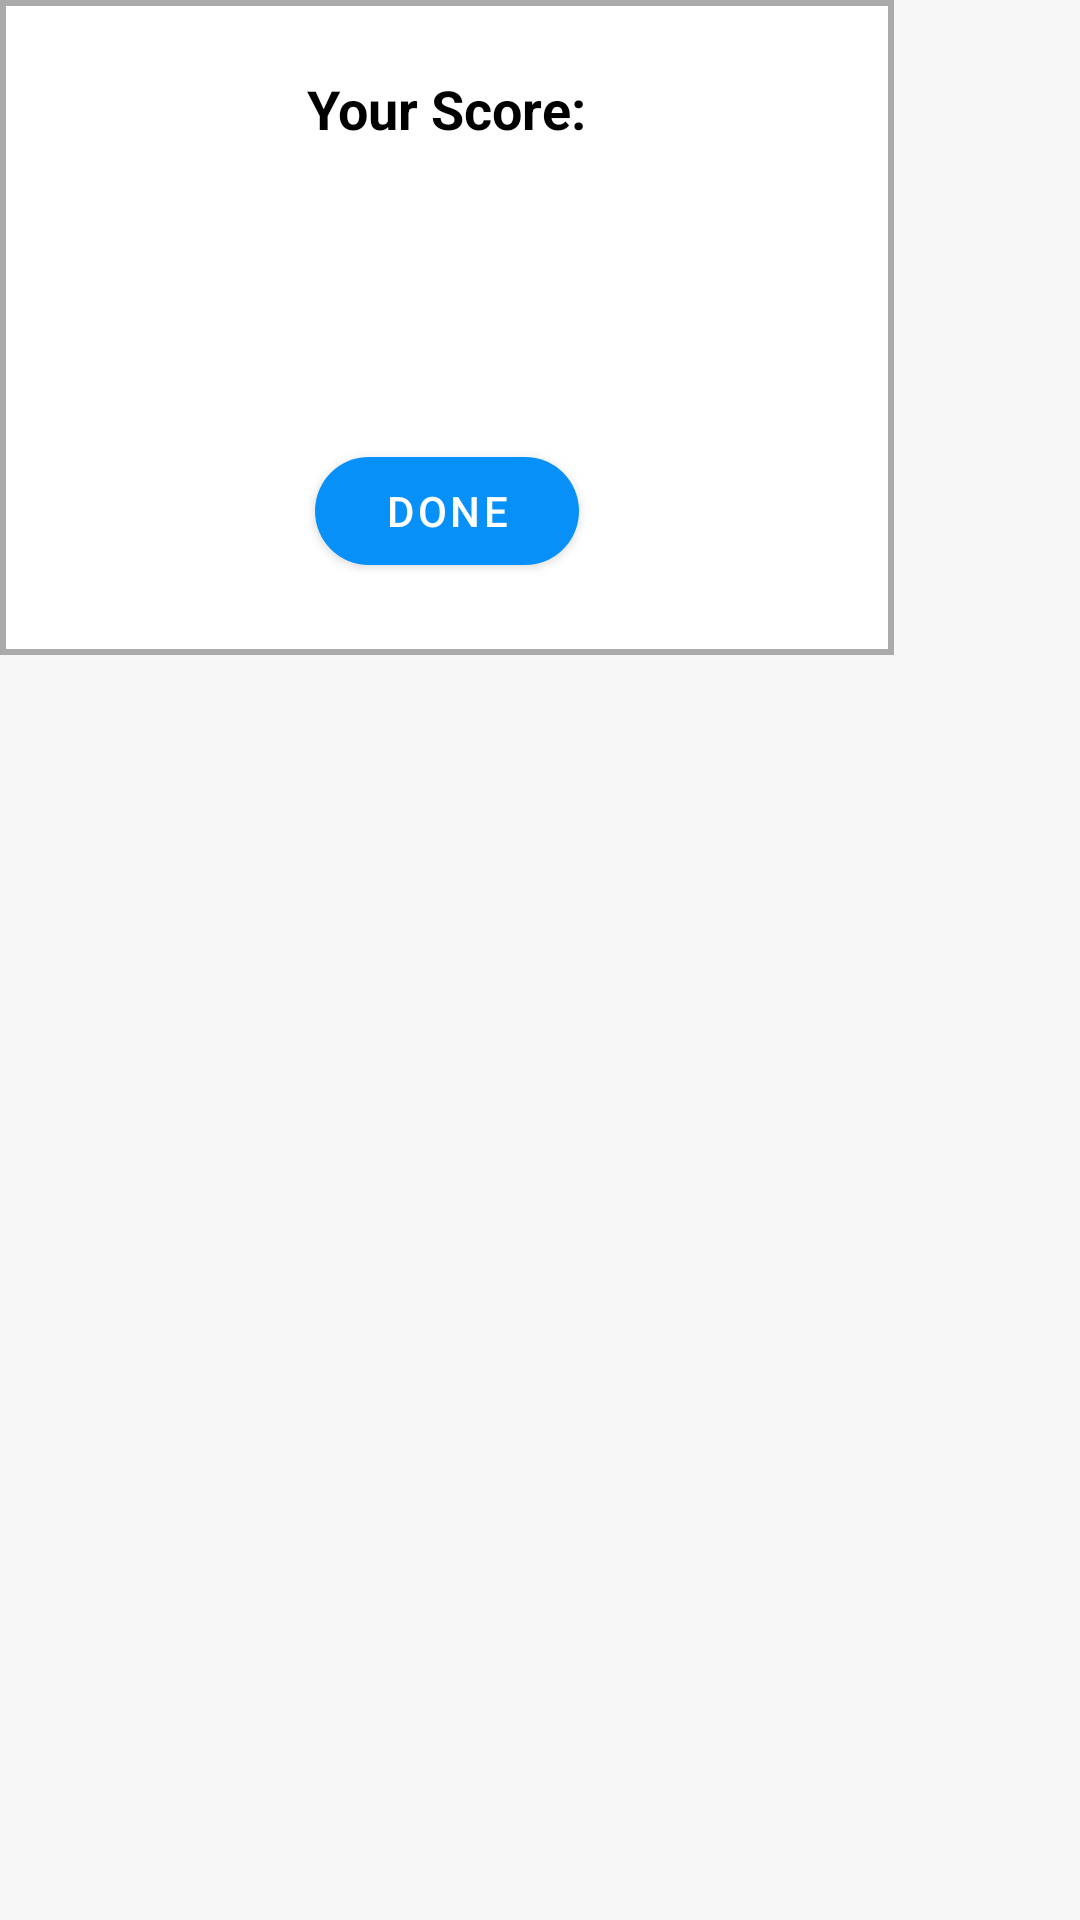

Layout XML and referenced resources for this Android screen:
<!-- AndroidManifest.xml: application theme Theme.JSMART -->
<!-- res/layout/activity_result_quiz.xml -->
<?xml version="1.0" encoding="utf-8"?>
<FrameLayout
    xmlns:android="http://schemas.android.com/apk/res/android"
    xmlns:app="http://schemas.android.com/apk/res-auto"
    xmlns:tools="http://schemas.android.com/tools"
    android:layout_width="match_parent"
    android:layout_height="wrap_content"
    android:gravity="center">

    <LinearLayout
        android:layout_width="wrap_content"
        android:layout_height="wrap_content"
        android:orientation="vertical"
        android:padding="24dp"
        android:gravity="center"
        android:background="@drawable/dialog_bg">

        <TextView
            android:id="@+id/tvScore"
            android:layout_width="wrap_content"
            android:layout_height="wrap_content"
            android:text="Your Score:"
            android:textSize="18sp"
            android:textStyle="bold"
            android:textColor="@color/black"
            android:layout_marginBottom="16dp"
            android:background="@null"/>

        <LinearLayout
            android:id="@+id/starContainer"
            android:layout_width="wrap_content"
            android:layout_height="wrap_content"
            android:orientation="horizontal"
            android:gravity="center"
            android:layout_marginBottom="24dp"
            android:background="@null">

            <ImageView
                android:id="@+id/star1"
                android:layout_width="50dp"
                android:layout_height="50dp"
                android:src="@drawable/star"
                android:visibility="invisible"
                android:background="@null"/>

            <ImageView
                android:id="@+id/star2"
                android:layout_width="50dp"
                android:layout_height="50dp"
                android:src="@drawable/star"
                android:visibility="invisible"
                android:background="@null"/>

            <ImageView
                android:id="@+id/star3"
                android:layout_width="50dp"
                android:layout_height="50dp"
                android:src="@drawable/star"
                android:visibility="invisible"
                android:background="@null"/>

            <ImageView
                android:id="@+id/star4"
                android:layout_width="50dp"
                android:layout_height="50dp"
                android:src="@drawable/star"
                android:visibility="invisible"
                android:background="@null"/>

            <ImageView
                android:id="@+id/star5"
                android:layout_width="50dp"
                android:layout_height="50dp"
                android:src="@drawable/star"
                android:visibility="invisible"
                android:background="@null"/>
        </LinearLayout>


        <com.google.android.material.button.MaterialButton
            android:id="@+id/btnFinish"
            android:layout_width="wrap_content"
            android:layout_height="wrap_content"
            android:text="Done"
            style="@style/SignUpButtonStyle"
            android:layout_marginTop="8dp"/>
    </LinearLayout>
</FrameLayout>
<!-- resources referenced by this layout -->
<resources>
  <color name="black">#FF000000</color>
  <!-- drawable dialog_bg (drawable) -->
  <?xml version="1.0" encoding="utf-8"?>
  <shape xmlns:android="http://schemas.android.com/apk/res/android"
      android:shape="rectangle">
  
      <solid android:color="@android:color/white"/>
  
      <padding
          android:left="16dp"
          android:top="16dp"
          android:right="16dp"
          android:bottom="16dp"/>
      <stroke
          android:width="2dp"
          android:color="@android:color/darker_gray"/>
  </shape>
  <!-- drawable star: vector/xml drawable (drawable, 15914 chars, omitted) -->
  <style name="SignUpButtonStyle" parent="Widget.MaterialComponents.Button">
          <item name="backgroundTint">@color/blue</item>
          <item name="cornerRadius">20dp</item>
          <item name="android:textColor">@color/white</item>
      </style>
  <style name="Theme.JSMART" parent="Base.Theme.JSMART" />
  <color name="blue">#0791F8</color>
  <color name="white">#FFFFFFFF</color>
  <style name="Base.Theme.JSMART" parent="Theme.MaterialComponents.DayNight.NoActionBar">
  
          <item name="shapeAppearanceSmallComponent">@style/RoundedShape</item>
          <item name="android:background">@color/soft_white</item>
          <item name="bottomNavigationStyle">@style/BottomNavigationViewStyle</item>
  
          <item name="colorPrimary">@color/white</item>
          <item name="colorSecondary">@color/blue</item>
          <item name="colorAccent">@color/light_gray</item>
          <item name="android:textColorPrimary">@color/black</item>
          <item name="android:textColorSecondary">@color/white</item>
          <item name="android:textColorTertiary">@color/white</item>
  
      </style>
  <style name="RoundedShape" parent="">
          <item name="cornerFamily">rounded</item>
          <item name="cornerSize">20dp</item>
      </style>
  <color name="soft_white">#F7F7F7</color>
  <style name="BottomNavigationViewStyle" parent="Widget.MaterialComponents.BottomNavigationView.Colored">
          <item name="backgroundTint">@color/white</item>
          <item name="itemIconTint">@color/nav_bar_icon_light</item>
          <item name="itemTextColor">@color/nav_bar_text_light</item>
      </style>
  <color name="light_gray">#D3D3D3</color>
</resources>
